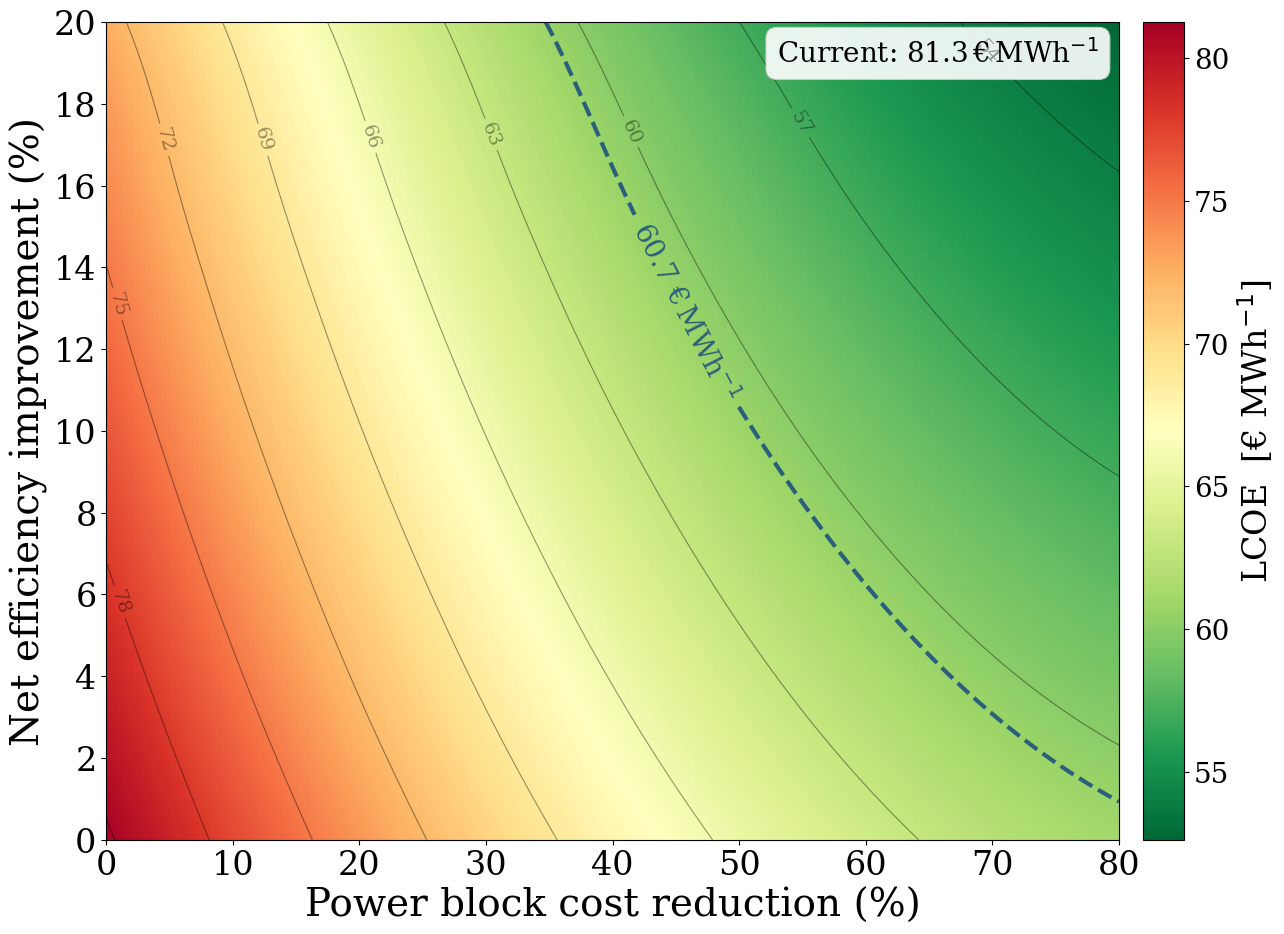

Generate this figure with matplotlib:
# -*- coding: utf-8 -*-
"""
LCOE sensitivity analysis — Air Brayton 5 MW, 1000°C
Cost factor x Eta factor sweep — heatmap
Author: Grégoire Hendrix
"""
import numpy as np
import matplotlib.pyplot as plt
import matplotlib.ticker as ticker
from scipy.interpolate import RectBivariateSpline
import os

plt.rcParams.update({
    'font.family': 'serif', 'font.size': 28, 'axes.labelsize': 28,
    'xtick.labelsize': 24, 'ytick.labelsize': 24, 'legend.fontsize': 18,
    'figure.dpi': 150, 'axes.grid': True, 'grid.alpha': 0.25,
    'grid.linestyle': '--',
})

SAVE_DIR = (r"C:\Users\gregoire.hendrix@johncockerill.com"
            r"\OneDrive - John Cockerill\Documents\Cockerill"
            r"\Images\4. LCOE")
os.makedirs(SAVE_DIR, exist_ok=True)

# ── Data ─────────────────────────────────────────────────────────────────────
cost_factors = np.array([1.00, 0.98, 0.96, 0.94, 0.92, 0.90, 0.88, 0.86,
                         0.84, 0.82, 0.80, 0.78, 0.76, 0.74, 0.72, 0.70,
                         0.68, 0.66, 0.64, 0.62, 0.60, 0.58, 0.56, 0.54,
                         0.52, 0.50, 0.48, 0.46, 0.44, 0.42, 0.40, 0.38,
                         0.36, 0.34, 0.32, 0.30, 0.28, 0.26, 0.24, 0.22, 0.20])

eta_factors = np.array([1.00, 1.02, 1.04, 1.06, 1.08, 1.10,
                        1.12, 1.14, 1.16, 1.18, 1.20])

LCOE = np.array([
    [81.26792013, 80.43795946, 79.62476568, 78.82833878, 78.04867876, 77.28578562, 76.53965936, 75.81029999, 75.0977075,  74.40188189, 73.72282317, 73.06053132, 72.41500636, 71.78624828, 71.17425708, 70.57903277, 70.00057533, 69.43888478, 68.89396111, 68.36580432, 67.85441442, 67.3597914,  66.88193526, 66.420846,   65.97652362, 65.54896813, 65.13817951, 64.74415778, 64.36690294, 64.00641497, 63.66269389, 63.33573968, 63.02555236, 62.73213193, 62.45547837, 62.1955917,  61.95247191, 61.726119,   61.51653297, 61.32371383, 61.14766157],
    [80.25567854, 79.42644648, 78.61396659, 77.81823885, 77.03926329, 76.27703988, 75.53156864, 74.80284956, 74.09088264, 73.39566789, 72.71720529, 72.05549487, 71.4105366,  70.7823305,  70.17087656, 69.57617478, 68.99822516, 68.43702771, 67.89258242, 67.36488929, 66.85394833, 66.35975953, 65.88232289, 65.42163841, 64.9777061,  64.55052595, 64.14009796, 63.74642214, 63.36949848, 63.00932698, 62.66590764, 62.33924047, 62.02932545, 61.73616261, 61.45975192, 61.2000934,  60.95718704, 60.73103284, 60.52163081, 60.32898093, 60.15308323],
    [79.2860279,  78.45728088, 77.64527621, 76.85001391, 76.07149398, 75.30971641, 74.5646812,  73.83638836, 73.12483788, 72.43002977, 71.75196402, 71.09064063, 70.44605961, 69.81822095, 69.20712466, 68.61277073, 68.03515917, 67.47428997, 66.93016313, 66.40277866, 65.89213655, 65.39823681, 64.92107943, 64.46066441, 64.01699176, 63.59006147, 63.17987355, 62.78642799, 62.4097248,  62.04976397, 61.7065455,  61.3800694,  61.07033566, 60.77734429, 60.50109528, 60.24158864, 59.99882436, 59.77280244, 59.56352289, 59.3709857,  59.19519087],
    [78.36077416, 77.53226944, 76.72050218, 75.92547239, 75.14718007, 74.38562522, 73.64080784, 72.91272793, 72.20138549, 71.50678052, 70.82891302, 70.16778298, 69.52339042, 68.89573533, 68.2848177,  67.69063754, 67.11319485, 66.55248964, 66.00852189, 65.48129161, 64.9707988,  64.47704346, 64.00002558, 63.53974518, 63.09620225, 62.66939678, 62.25932879, 61.86599826, 61.4894052,  61.12954961, 60.7864315,  60.46005085, 60.15040767, 59.85750195, 59.58133371, 59.32190294, 59.07920964, 58.8532538,  58.64403544, 58.45155454, 58.27581111],
    [77.47125394, 76.64274921, 75.83098195, 75.03595217, 74.25765985, 73.496105,   72.75128762, 72.02320771, 71.31186527, 70.6172603,  69.93939279, 69.27826276, 68.63387019, 68.0062151,  67.39529747, 66.80111732, 66.22367463, 65.66296941, 65.11900166, 64.59177138, 64.08127857, 63.58752323, 63.11050536, 62.65022495, 62.20668202, 61.77987656, 61.36980856, 60.97647803, 60.59988498, 60.24002939, 59.89691127, 59.57053062, 59.26088744, 58.96798173, 58.69181349, 58.43238271, 58.18968941, 57.96373358, 57.75451521, 57.56203432, 57.38629089],
    [76.6160573,  75.78731027, 74.97530561, 74.18004331, 73.40152338, 72.6397458,  71.8947106,  71.16641776, 70.45486728, 69.76005916, 69.08199341, 68.42067003, 67.77608901, 67.14825035, 66.53715406, 65.94280013, 65.36518856, 64.80431936, 64.26019253, 63.73280805, 63.22216595, 62.7282662,  62.25110882, 61.79069381, 61.34702116, 60.92009087, 60.50990295, 60.11645739, 59.7397542,  59.37979337, 59.0365749,  58.7100988,  58.40036506, 58.10737369, 57.83112468, 57.57161803, 57.32885375, 57.10283184, 56.89355228, 56.70101509, 56.52522027],
    [75.80052981, 74.97129775, 74.15881786, 73.36309013, 72.58411456, 71.82189115, 71.07641991, 70.34770083, 69.63573391, 68.94051916, 68.26205657, 67.60034614, 66.95538787, 66.32718177, 65.71572783, 65.12102605, 64.54307644, 63.98187898, 63.43743369, 62.90974057, 62.3987996,  61.9046108,  61.42717416, 60.96648969, 60.52255737, 60.09537722, 59.68494924, 59.29127341, 58.91434975, 58.55417825, 58.21075891, 57.88409174, 57.57417673, 57.28101388, 57.00460319, 56.74494467, 56.50203831, 56.27588411, 56.06648208, 55.87383221, 55.6979345 ],
    [75.01978,    74.18981934, 73.37662555, 72.58019865, 71.80053863, 71.0376455,  70.29151924, 69.56215987, 68.84956738, 68.15374177, 67.47468304, 66.8123912,  66.16686624, 65.53810816, 64.92611696, 64.33089264, 63.75243521, 63.19074466, 62.64582099, 62.1176642,  61.6062743,  61.11165127, 60.63379513, 60.17270587, 59.7283835,  59.300828,   58.89003939, 58.49601766, 58.11876281, 57.75827485, 57.41455376, 57.08759956, 56.77741224, 56.4839918,  56.20733825, 55.94745158, 55.70433179, 55.47797888, 55.26839285, 55.07557371, 54.89952144],
    [74.27305077, 73.4421095,  72.62795492, 71.83058704, 71.05000585, 70.28621135, 69.53920354, 68.80898243, 68.09554801, 67.39890028, 66.71903924, 66.0559649,  65.40967725, 64.78017629, 64.16746202, 63.57153444, 62.99239356, 62.43003937, 61.88447187, 61.35569106, 60.84369695, 60.34848953, 59.8700688,  59.40843476, 58.96358741, 58.53552676, 58.1242528,  57.72976553, 57.35206496, 56.99115107, 56.64702388, 56.31968338, 56.00912957, 55.71536246, 55.43838204, 55.17818831, 54.93478127, 54.70816092, 54.49832727, 54.30528031, 54.12902004],
    [73.55881815, 72.72660808, 71.91121033, 71.1126249,  70.33085181, 69.56589103, 68.81774258, 68.08640646, 67.37188266, 66.67417118, 65.99327203, 65.32918521, 64.68191071, 64.05144853, 63.43779868, 62.84096115, 62.26093595, 61.69772307, 61.15132252, 60.62173429, 60.10895839, 59.61299481, 59.13384355, 58.67150462, 58.22597802, 57.79726374, 57.38536178, 56.99027215, 56.61199485, 56.25052987, 55.90587721, 55.57803688, 55.26700887, 54.97279319, 54.69538983, 54.4347988,  54.19102009, 53.96405371, 53.75389965, 53.56055791, 53.3840285 ],
    [72.65588156, 71.82943852, 71.0196913,  70.2266399,  69.45028432, 68.69062456, 67.94766061, 67.22139249, 66.51182018, 65.81894369, 65.14276303, 64.48327818, 63.84048915, 63.21439593, 62.60499854, 62.01229697, 61.43629121, 60.87698128, 60.33436716, 59.80844886, 59.29922639, 58.80669973, 58.33086889, 57.87173386, 57.42929466, 57.00355128, 56.59450371, 56.20215197, 55.82649604, 55.46753593, 55.12527164, 54.79970317, 54.49083052, 54.19865369, 53.92317268, 53.66438748, 53.42229811, 53.19690455, 52.98820682, 52.7962049,  52.6208988 ],
])

# ── Interpolation ─────────────────────────────────────────────────────────────
interp       = RectBivariateSpline(eta_factors, cost_factors[::-1], LCOE[:, ::-1])
eta_fine     = np.linspace(eta_factors[0], eta_factors[-1], 300)
cost_fine    = np.linspace(cost_factors[-1], cost_factors[0], 300)
LCOE_fine    = interp(eta_fine, cost_fine)

# Convert axes to percentage for display
cost_red_fine = (1 - cost_fine) * 100      # 0 → 80 %
eta_imp_fine  = (eta_fine - 1) * 100       # 0 → 20 %

cost_red_grid, eta_imp_grid = np.meshgrid(cost_red_fine, eta_imp_fine)

# Reference point
LCOE_ref  = 60.68   # Steam Rankine
LCOE_curr = LCOE[0, 0]  # 81.27

# ── Plot ──────────────────────────────────────────────────────────────────────
fig, ax = plt.subplots(figsize=(14, 10))
ax.grid(False)

pcm = ax.pcolormesh(cost_red_grid, eta_imp_grid, LCOE_fine,
                    cmap='RdYlGn_r', shading='auto',
                    vmin=LCOE_fine.min(), vmax=LCOE_fine.max())

cbar = fig.colorbar(pcm, ax=ax, pad=0.02)
cbar.set_label(r'LCOE  [€ MWh$^{-1}$]', fontsize=24)
cbar.ax.tick_params(labelsize=20)

# Contour lines
contours = ax.contour(cost_red_grid, eta_imp_grid, LCOE_fine,
                      levels=10, colors='black', linewidths=0.8, alpha=0.4)
ax.clabel(contours, inline=True, fontsize=14, fmt='%.0f')

# Competitiveness isocurve
cs_ref = ax.contour(cost_red_grid, eta_imp_grid, LCOE_fine,
                    levels=[LCOE_ref], colors=['#2c5f7a'], linewidths=3, linestyles='--')
ax.clabel(cs_ref, fmt=f'{LCOE_ref:.1f}' + r' €$\,$MWh$^{-1}$', fontsize=20, inline=True)


ax.text(0.98, 0.98,
        f'Current: {LCOE[0, 0]:.1f}' + r'$\,$€$\,$MWh$^{-1}$',
        transform=ax.transAxes,
        fontsize=20,
        verticalalignment='top',
        horizontalalignment='right',
        bbox=dict(boxstyle='round,pad=0.4', facecolor='white',
                  edgecolor='#cccccc', linewidth=0.8, alpha=0.9))

ax.set_xlabel('Power block cost reduction (%)')
ax.set_ylabel(r'Net efficiency improvement (%)')
ax.set_xlim(0, 80)
ax.set_ylim(0, 20)
ax.xaxis.set_major_locator(ticker.MultipleLocator(10))
ax.yaxis.set_major_locator(ticker.MultipleLocator(2))
#ax.legend(loc='upper right', fontsize=20)

fig.tight_layout()
path = os.path.join(SAVE_DIR, "fig_sensitivity_air_cost_eta.pdf")
fig.savefig(path, bbox_inches='tight')
print(f"Saved → {path}")
plt.show()
